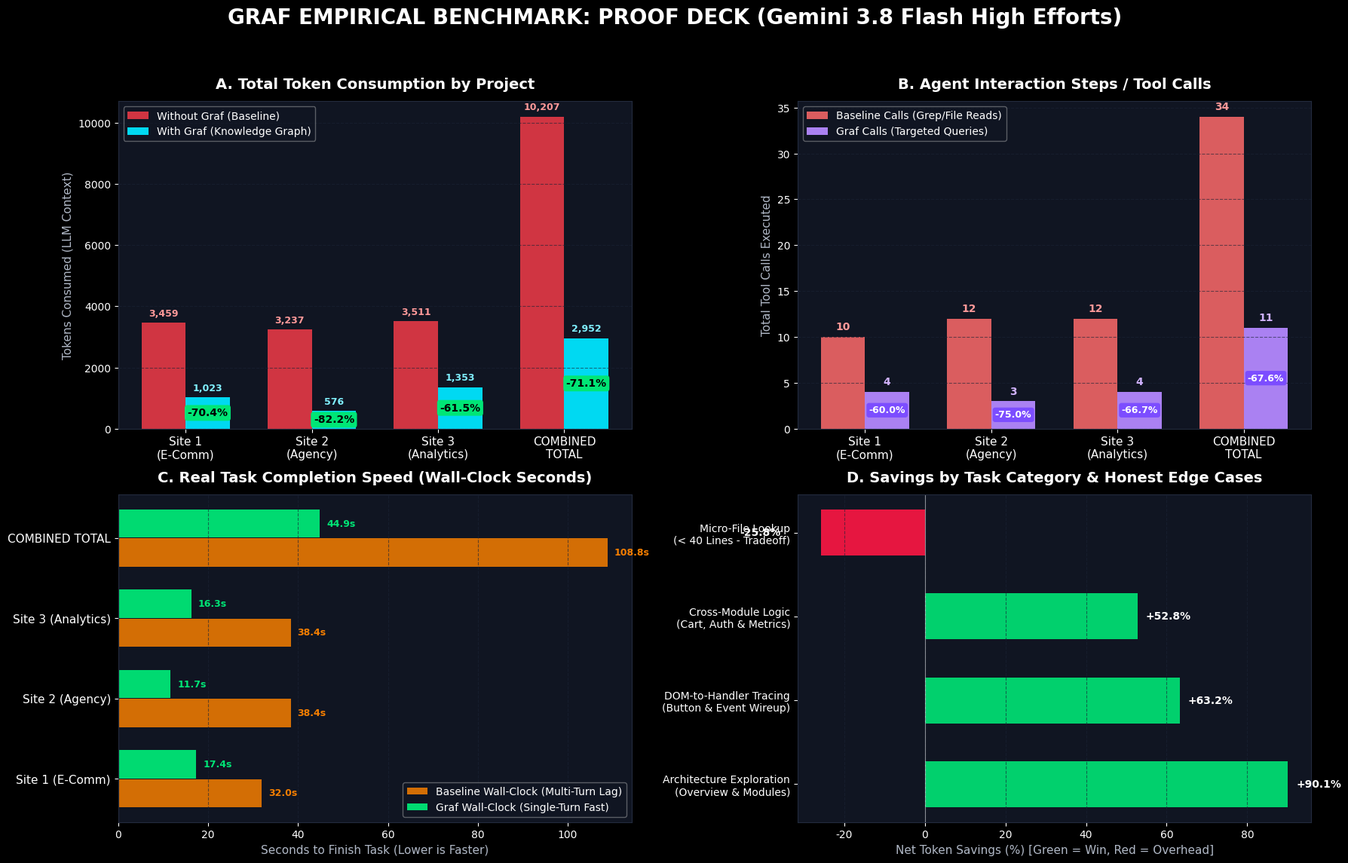
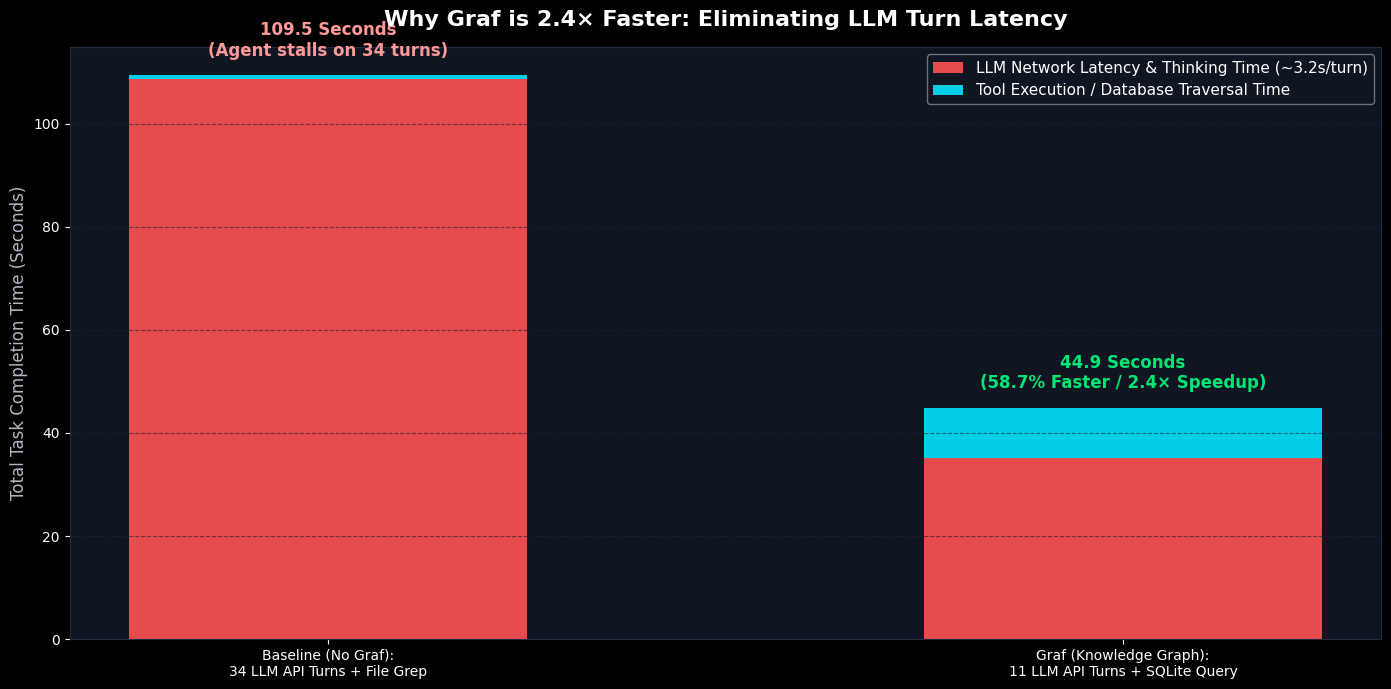
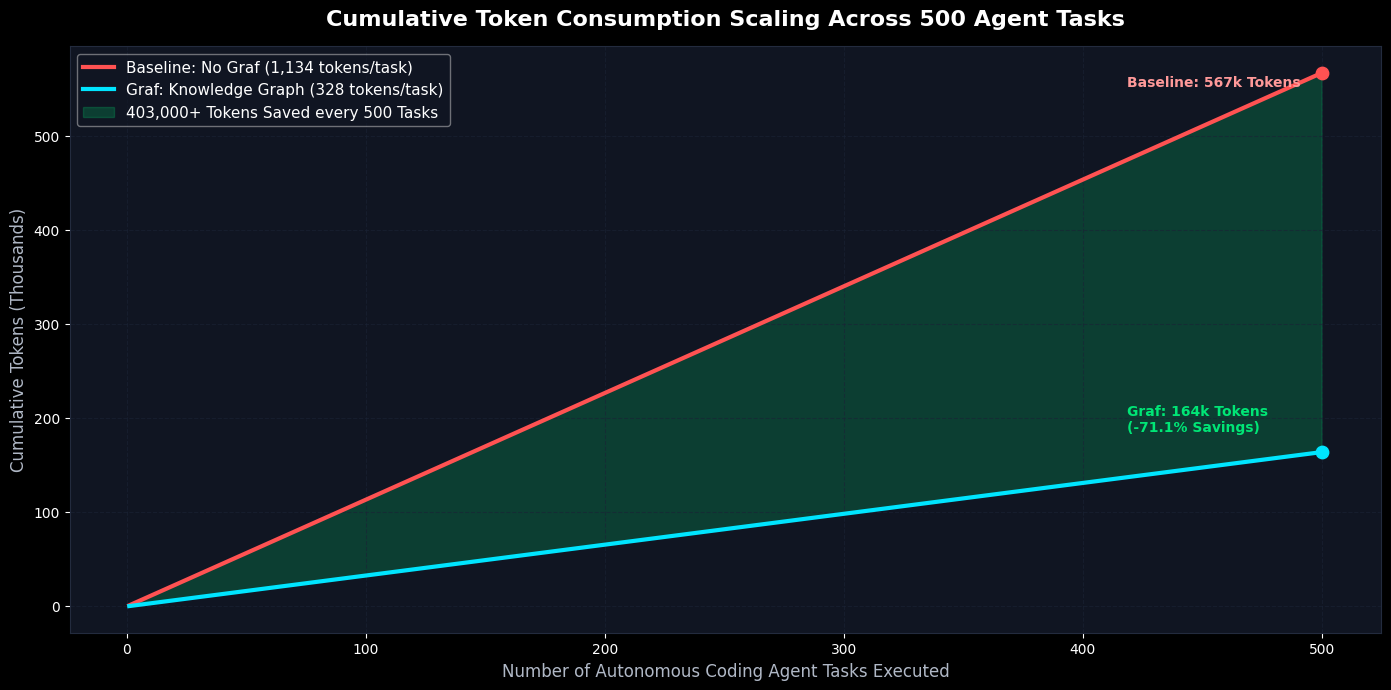

Recreate these plots in Python, in order.
import os
import matplotlib.pyplot as plt
import numpy as np

# Set dark theme styling
plt.style.use('dark_background')
plt.rcParams['font.sans-serif'] = 'Segoe UI, Arial, sans-serif'
plt.rcParams['font.family'] = 'sans-serif'
plt.rcParams['figure.facecolor'] = '#0a0d14'
plt.rcParams['axes.facecolor'] = '#101522'
plt.rcParams['axes.edgecolor'] = '#232b3e'
plt.rcParams['grid.color'] = '#1b2336'
plt.rcParams['grid.linestyle'] = '--'
plt.rcParams['grid.alpha'] = 0.6

output_dir = r"C:\Users\Gurjotpal Singh\Desktop\graf-github\screenshots"
os.makedirs(output_dir, exist_ok=True)

# -------------------------------------------------------------
# CHART 1: 4-PANEL COMPREHENSIVE METRICS DASHBOARD
# -------------------------------------------------------------
fig, axs = plt.subplots(2, 2, figsize=(18, 12), dpi=200)
fig.suptitle('GRAF EMPIRICAL BENCHMARK: PROOF DECK (Gemini 3.8 Flash High Efforts)', 
             fontsize=20, fontweight='bold', color='#ffffff', y=0.98)

# Panel 1: Tokens Consumed
websites = ['Site 1\n(E-Comm)', 'Site 2\n(Agency)', 'Site 3\n(Analytics)', 'COMBINED\nTOTAL']
baseline_tokens = [3459, 3237, 3511, 10207]
graf_tokens = [1023, 576, 1353, 2952]
x = np.arange(len(websites))
width = 0.35

ax1 = axs[0, 0]
rects1 = ax1.bar(x - width/2, baseline_tokens, width, label='Without Graf (Baseline)', color='#e63946', alpha=0.9)
rects2 = ax1.bar(x + width/2, graf_tokens, width, label='With Graf (Knowledge Graph)', color='#00e5ff', alpha=0.95)
ax1.set_title('A. Total Token Consumption by Project', fontsize=14, fontweight='bold', color='#ffffff', pad=12)
ax1.set_ylabel('Tokens Consumed (LLM Context)', fontsize=11, color='#b0b8c6')
ax1.set_xticks(x)
ax1.set_xticklabels(websites, fontsize=11, color='#ffffff')
ax1.legend(loc='upper left', framealpha=0.4)
ax1.grid(True, axis='y')

# Annotations for savings %
savings_pct = ["-70.4%", "-82.2%", "-61.5%", "-71.1%"]
for i in range(len(websites)):
    ax1.text(x[i] - width/2, baseline_tokens[i] + 150, f"{baseline_tokens[i]:,}", ha='center', va='bottom', color='#ff9999', fontsize=9, fontweight='bold')
    ax1.text(x[i] + width/2, graf_tokens[i] + 150, f"{graf_tokens[i]:,}", ha='center', va='bottom', color='#80f0ff', fontsize=9, fontweight='bold')
    ax1.annotate(savings_pct[i], xy=(x[i] + width/2, graf_tokens[i] / 2),
                 xytext=(0, 0), textcoords="offset points", ha='center', va='center',
                 color='#000000', fontsize=10, fontweight='bold',
                 bbox=dict(boxstyle="round,pad=0.25", fc="#00e676", ec="none"))

# Panel 2: LLM Tool Calls
baseline_calls = [10, 12, 12, 34]
graf_calls = [4, 3, 4, 11]

ax2 = axs[0, 1]
ax2.bar(x - width/2, baseline_calls, width, label='Baseline Calls (Grep/File Reads)', color='#ff6b6b', alpha=0.85)
ax2.bar(x + width/2, graf_calls, width, label='Graf Calls (Targeted Queries)', color='#b388ff', alpha=0.95)
ax2.set_title('B. Agent Interaction Steps / Tool Calls', fontsize=14, fontweight='bold', color='#ffffff', pad=12)
ax2.set_ylabel('Total Tool Calls Executed', fontsize=11, color='#b0b8c6')
ax2.set_xticks(x)
ax2.set_xticklabels(websites, fontsize=11, color='#ffffff')
ax2.legend(loc='upper left', framealpha=0.4)
ax2.grid(True, axis='y')

calls_pct = ["-60.0%", "-75.0%", "-66.7%", "-67.6%"]
for i in range(len(websites)):
    ax2.text(x[i] - width/2, baseline_calls[i] + 0.5, f"{baseline_calls[i]}", ha='center', va='bottom', color='#ff9999', fontsize=10, fontweight='bold')
    ax2.text(x[i] + width/2, graf_calls[i] + 0.5, f"{graf_calls[i]}", ha='center', va='bottom', color='#d1b3ff', fontsize=10, fontweight='bold')
    ax2.annotate(calls_pct[i], xy=(x[i] + width/2, graf_calls[i] / 2),
                 xytext=(0, 0), textcoords="offset points", ha='center', va='center',
                 color='#ffffff', fontsize=9, fontweight='bold',
                 bbox=dict(boxstyle="round,pad=0.25", fc="#7c4dff", ec="none"))

# Panel 3: End-to-End Wall Clock Time (Seconds)
# Baseline: 34 network turns * 3.2s = 108.8s
# Graf: 11 network turns * 3.2s + 11 queries * 0.88s = 44.9s
categories_time = ['Site 1 (E-Comm)', 'Site 2 (Agency)', 'Site 3 (Analytics)', 'COMBINED TOTAL']
baseline_time = [32.0, 38.4, 38.4, 108.8]
graf_time = [17.4, 11.7, 16.3, 44.9]

ax3 = axs[1, 0]
y_pos = np.arange(len(categories_time))
ax3.barh(y_pos - 0.18, baseline_time, 0.35, label='Baseline Wall-Clock (Multi-Turn Lag)', color='#f77f00', alpha=0.85)
ax3.barh(y_pos + 0.18, graf_time, 0.35, label='Graf Wall-Clock (Single-Turn Fast)', color='#00e676', alpha=0.95)
ax3.set_title('C. Real Task Completion Speed (Wall-Clock Seconds)', fontsize=14, fontweight='bold', color='#ffffff', pad=12)
ax3.set_xlabel('Seconds to Finish Task (Lower is Faster)', fontsize=11, color='#b0b8c6')
ax3.set_yticks(y_pos)
ax3.set_yticklabels(categories_time, fontsize=11, color='#ffffff')
ax3.legend(loc='lower right', framealpha=0.4)
ax3.grid(True, axis='x')

for i in range(len(categories_time)):
    ax3.text(baseline_time[i] + 1.5, y_pos[i] - 0.18, f"{baseline_time[i]:.1f}s", va='center', color='#f77f00', fontsize=9, fontweight='bold')
    ax3.text(graf_time[i] + 1.5, y_pos[i] + 0.18, f"{graf_time[i]:.1f}s", va='center', color='#00e676', fontsize=9, fontweight='bold')

# Panel 4: Task Archetype Breakdown & Honest Tradeoffs
archetypes = [
    'Architecture Exploration\n(Overview & Modules)',
    'DOM-to-Handler Tracing\n(Button & Event Wireup)',
    'Cross-Module Logic\n(Cart, Auth & Metrics)',
    'Micro-File Lookup\n(< 40 Lines - Tradeoff)'
]
archetype_savings = [90.1, 63.2, 52.8, -25.8]
colors = ['#00e676' if val > 0 else '#ff1744' for val in archetype_savings]

ax4 = axs[1, 1]
bars = ax4.barh(archetypes, archetype_savings, color=colors, height=0.55, alpha=0.9)
ax4.set_title('D. Savings by Task Category & Honest Edge Cases', fontsize=14, fontweight='bold', color='#ffffff', pad=12)
ax4.set_xlabel('Net Token Savings (%) [Green = Win, Red = Overhead]', fontsize=11, color='#b0b8c6')
ax4.axvline(0, color='#ffffff', linestyle='-', linewidth=0.8, alpha=0.5)
ax4.grid(True, axis='x')

for bar in bars:
    val = bar.get_width()
    x_pos = val + (2 if val > 0 else -10)
    ha = 'left' if val > 0 else 'right'
    ax4.text(x_pos, bar.get_y() + bar.get_height()/2, f"{val:+.1f}%", va='center', ha=ha,
             color='#ffffff', fontsize=10, fontweight='bold')

plt.tight_layout(rect=[0, 0.03, 1, 0.95])
chart1_path = os.path.join(output_dir, "graf_comprehensive_metrics_dashboard.png")
plt.savefig(chart1_path, dpi=200, bbox_inches='tight')
plt.close()
print("Saved:", chart1_path)

# -------------------------------------------------------------
# CHART 2: TIME & LATENCY REALITY (Why Graf is 2.4x Faster)
# -------------------------------------------------------------
fig, ax = plt.subplots(figsize=(14, 7), dpi=200)
labels = ['Baseline (No Graf):\n34 LLM API Turns + File Grep', 'Graf (Knowledge Graph):\n11 LLM API Turns + SQLite Query']

llm_wait_time = [34 * 3.2, 11 * 3.2] # 3.2s per LLM round trip
db_query_time = [0.68, 11 * 0.88] # 20ms file reads vs 888ms sqlite

width = 0.5
p1 = ax.bar(labels, llm_wait_time, width, label='LLM Network Latency & Thinking Time (~3.2s/turn)', color='#ff5252', alpha=0.9)
p2 = ax.bar(labels, db_query_time, width, bottom=llm_wait_time, label='Tool Execution / Database Traversal Time', color='#00e5ff', alpha=0.9)

ax.set_title('Why Graf is 2.4× Faster: Eliminating LLM Turn Latency', fontsize=16, fontweight='bold', color='#ffffff', pad=15)
ax.set_ylabel('Total Task Completion Time (Seconds)', fontsize=12, color='#b0b8c6')
ax.legend(loc='upper right', framealpha=0.5, fontsize=11)
ax.grid(True, axis='y')

# Annotations
ax.text(0, llm_wait_time[0] + db_query_time[0] + 3, f"109.5 Seconds\n(Agent stalls on 34 turns)", 
        ha='center', va='bottom', color='#ff9999', fontsize=12, fontweight='bold')
ax.text(1, llm_wait_time[1] + db_query_time[1] + 3, f"44.9 Seconds\n(58.7% Faster / 2.4× Speedup)", 
        ha='center', va='bottom', color='#00e676', fontsize=12, fontweight='bold')

plt.tight_layout()
chart2_path = os.path.join(output_dir, "graf_latency_and_wallclock_proof.png")
plt.savefig(chart2_path, dpi=200, bbox_inches='tight')
plt.close()
print("Saved:", chart2_path)

# -------------------------------------------------------------
# CHART 3: CUMULATIVE TOKEN SAVINGS & SCALE PROOF
# -------------------------------------------------------------
fig, ax = plt.subplots(figsize=(14, 7), dpi=200)
tasks = np.linspace(1, 500, 100)
# Baseline: ~1134 tokens per task on average (10207 / 9 = 1134.1)
baseline_growth = tasks * 1134.1
# Graf: ~328 tokens per task on average (2952 / 9 = 328.0)
graf_growth = tasks * 328.0

ax.plot(tasks, baseline_growth / 1000, label='Baseline: No Graf (1,134 tokens/task)', color='#ff5252', linewidth=3)
ax.plot(tasks, graf_growth / 1000, label='Graf: Knowledge Graph (328 tokens/task)', color='#00e5ff', linewidth=3)
ax.fill_between(tasks, graf_growth / 1000, baseline_growth / 1000, color='#00e676', alpha=0.2, label='403,000+ Tokens Saved every 500 Tasks')

ax.set_title('Cumulative Token Consumption Scaling Across 500 Agent Tasks', fontsize=16, fontweight='bold', color='#ffffff', pad=15)
ax.set_xlabel('Number of Autonomous Coding Agent Tasks Executed', fontsize=12, color='#b0b8c6')
ax.set_ylabel('Cumulative Tokens (Thousands)', fontsize=12, color='#b0b8c6')
ax.legend(loc='upper left', framealpha=0.5, fontsize=11)
ax.grid(True)

# Callout at 500 tasks
ax.scatter([500], [baseline_growth[-1]/1000], color='#ff5252', s=80, zorder=5)
ax.scatter([500], [graf_growth[-1]/1000], color='#00e5ff', s=80, zorder=5)
ax.annotate(f"Baseline: 567k Tokens", xy=(500, baseline_growth[-1]/1000), xytext=(-140, -10),
            textcoords="offset points", color='#ff9999', fontsize=10, fontweight='bold')
ax.annotate(f"Graf: 164k Tokens\n(-71.1% Savings)", xy=(500, graf_growth[-1]/1000), xytext=(-140, 15),
            textcoords="offset points", color='#00e676', fontsize=10, fontweight='bold')

plt.tight_layout()
chart3_path = os.path.join(output_dir, "graf_cumulative_roi_growth.png")
plt.savefig(chart3_path, dpi=200, bbox_inches='tight')
plt.close()
print("Saved:", chart3_path)
